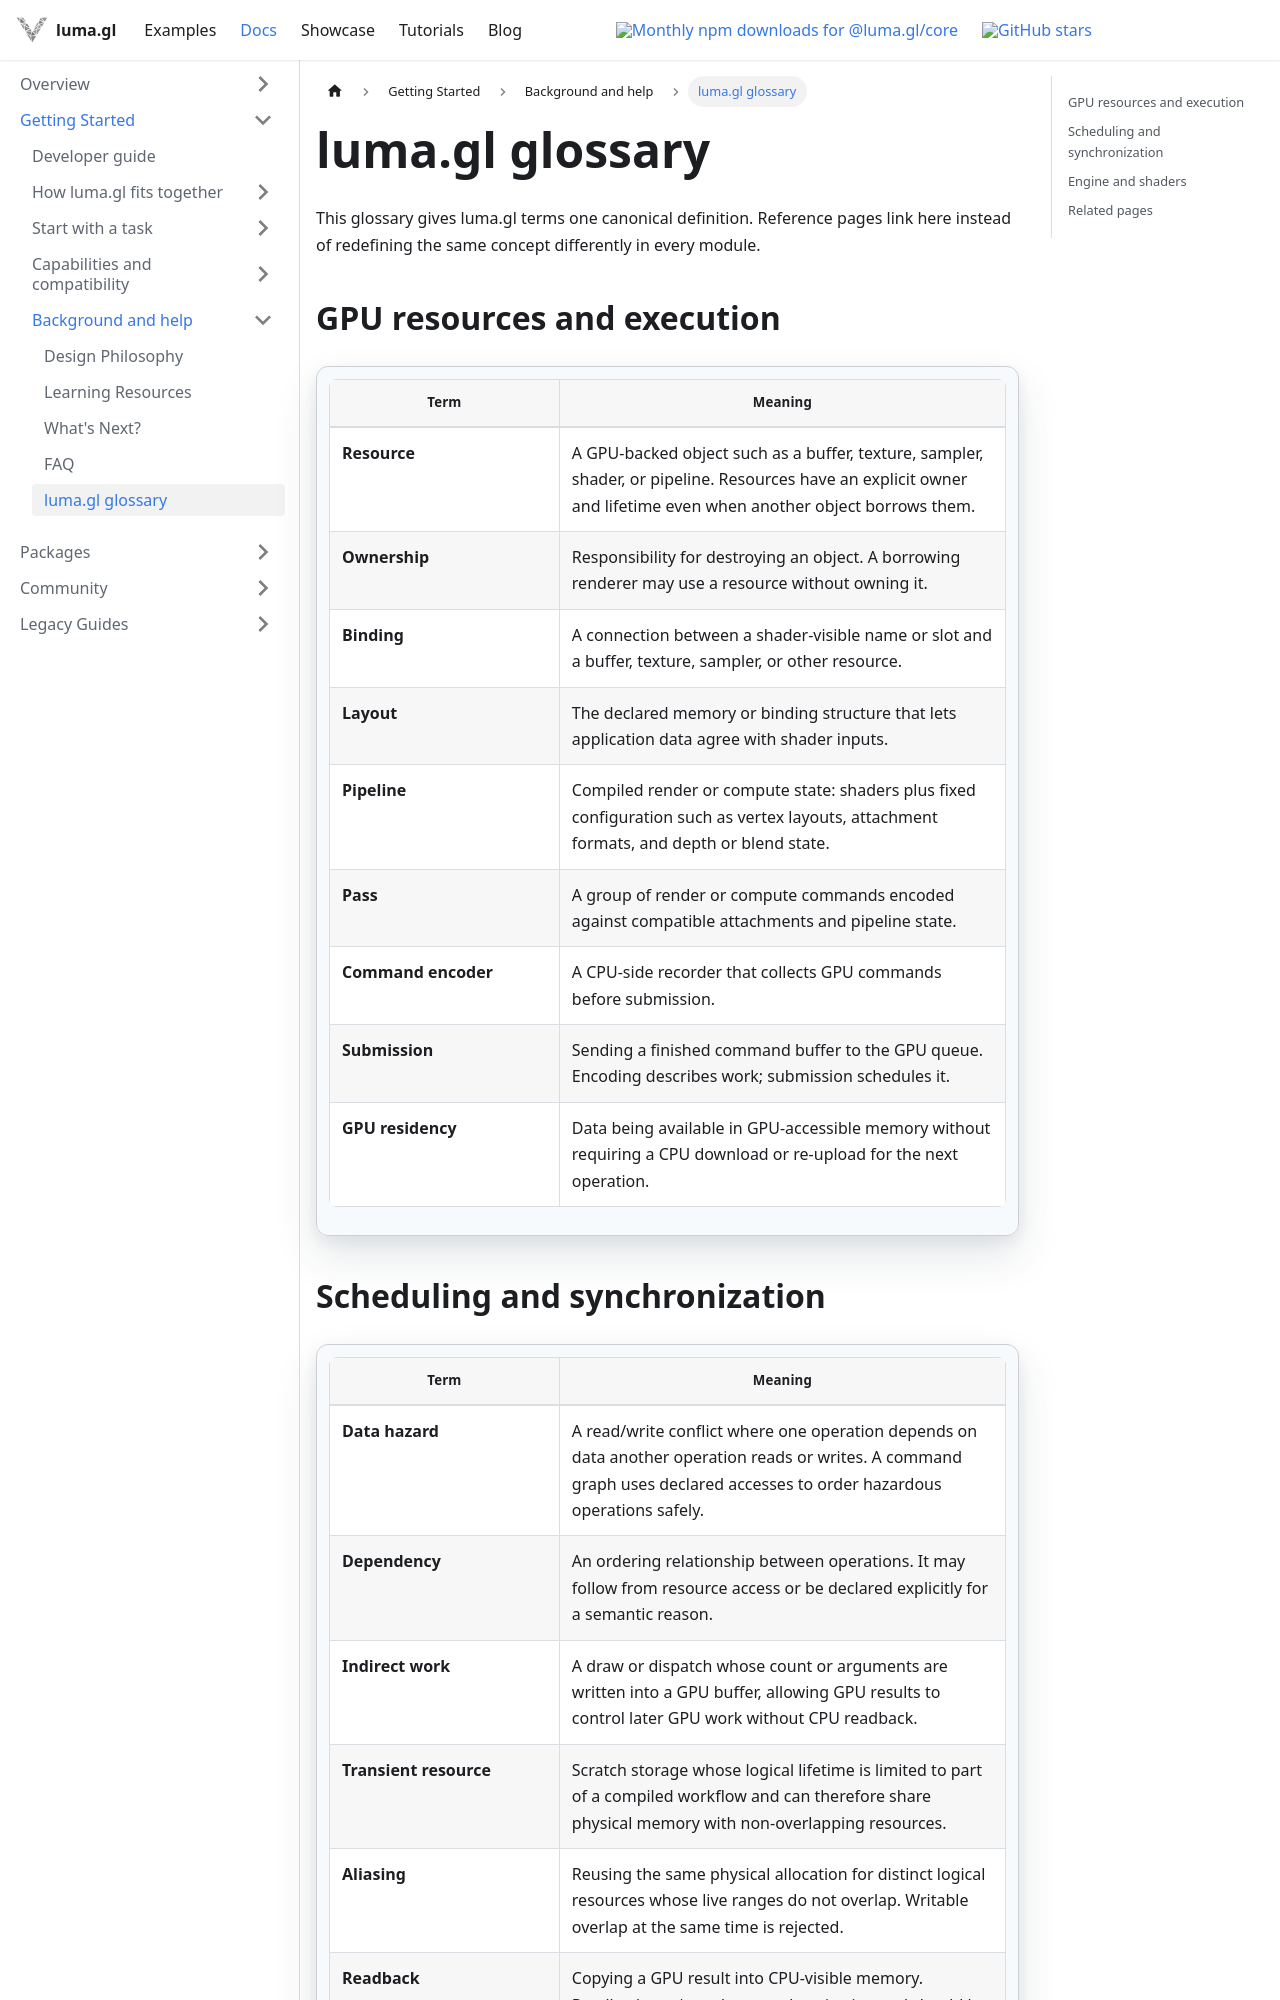

repository: visgl/luma.gl · page: next/docs/glossary.html · generator: docusaurus

---
title: luma.gl glossary
description: Plain-language definitions for the GPU, rendering, shader, and command-graph terms used throughout luma.gl.
---

# luma.gl glossary

This glossary gives luma.gl terms one canonical definition. Reference pages link here instead of
redefining the same concept differently in every module.

## GPU resources and execution

| Term | Meaning |
| --- | --- |
| **Resource** | A GPU-backed object such as a buffer, texture, sampler, shader, or pipeline. Resources have an explicit owner and lifetime even when another object borrows them. |
| **Ownership** | Responsibility for destroying an object. A borrowing renderer may use a resource without owning it. |
| **Binding** | A connection between a shader-visible name or slot and a buffer, texture, sampler, or other resource. |
| **Layout** | The declared memory or binding structure that lets application data agree with shader inputs. |
| **Pipeline** | Compiled render or compute state: shaders plus fixed configuration such as vertex layouts, attachment formats, and depth or blend state. |
| **Pass** | A group of render or compute commands encoded against compatible attachments and pipeline state. |
| **Command encoder** | A CPU-side recorder that collects GPU commands before submission. |
| **Submission** | Sending a finished command buffer to the GPU queue. Encoding describes work; submission schedules it. |
| **GPU residency** | Data being available in GPU-accessible memory without requiring a CPU download or re-upload for the next operation. |
